Run: headless pygame with SDL's dummy video driver; simulated clock (each Clock.tick advances the game by its frame time, no real sleeping); random seed 0; keys injected as events and as key.get_pressed() state; mouse plan: one left click at the window centre at the start of phase 2, then a move to the lower-right quarter at the start of phase 3.
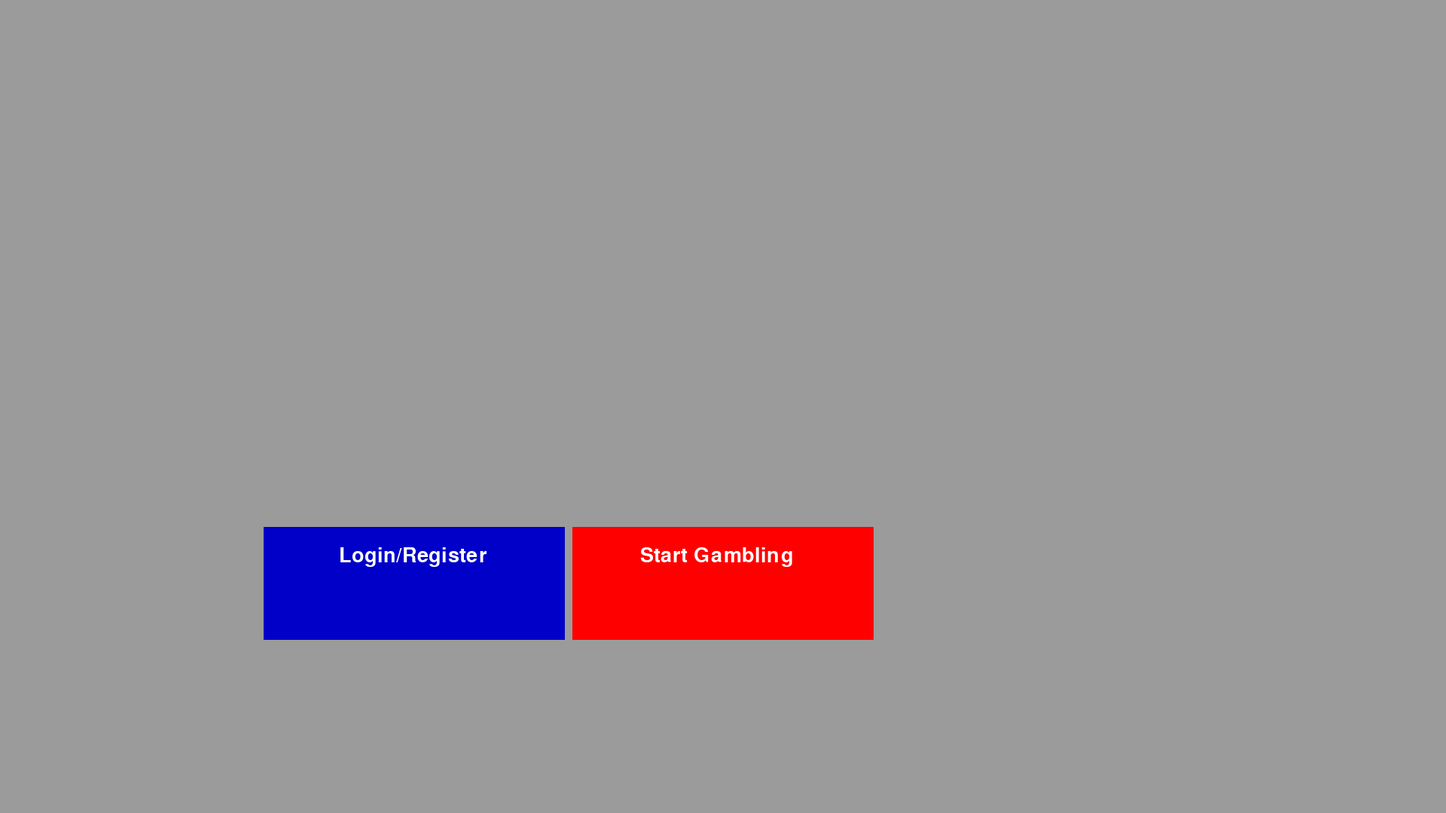
Frame 1 of 4 · flips 1–60 · no input
Frame 2 of 4 · flips 61–180 · clicked the window centre · tapped SPACE, RETURN · held RIGHT (→), D · screen unchanged from frame 1, image omitted
Frame 3 of 4 · flips 181–300 · moved the mouse to the lower-right quarter · held DOWN (↓), S · screen unchanged from frame 2, image omitted
Frame 4 of 4 · flips 301–420 · held LEFT (←), A, UP (↑), W · screen unchanged from frame 3, image omitted

The pygame program that drew these frames:

#######################################
#THIS ENTIRE FILE IS A WORK IN PROGRESS
#######################################


import pygame
pygame.init()
window = pygame.display.set_mode([1920, 1080])

textFont = pygame.font.SysFont("Arial", 30)

def drawText(text, colour, x, y):
    img = textFont.render(text, True, colour)
    window.blit(img, (x, y))


class Button():
    def __init__(self, name, x, y, width, height, colour, text):
        self.name = name
        self.x = x
        self.y = y
        self.width = width
        self.height = height
        self.colour = colour
        self.inUse = False
        self.text = text
        ButtonList.append(self)
        
        
    def draw(self):
        if self.inUse == True:
            pygame.draw.rect(window, self.colour, pygame.Rect(self.x, self.y, self.width, self.height))
            if self.text != "none":
                drawText(self.text[0], self.text[1], self.text[2], self.text[3])
            
    def clicked(self, programPage, clickTimer):
        if clickTimer <= 0:
            match self.name:

                case "EnterAccount":
                    programPage = "Login Menu"
                
                case "BeginGambling":
                    programPage = "Gambling Menu"

                #Blackjack#
                case "blackjackStart":
                    programPage = "Blackjack"


                case "slotsStart":
                    programPage = "Slots"

                case "nimStart":
                    programPage = "Nim"
        
        clickTimer = 80
        return programPage, clickTimer

ButtonList = []
textFont = pygame.font.SysFont("Arial", 40)
BeginGamblingButton = Button("BeginGambling", 760, 700, 400, 150, (255, 0 , 0), ("Start Gambling", (255, 255, 255),850, 725))
EnterAccountButton = Button("EnterAccount", 350, 700, 400, 150, (0,0,200), ("Login/Register", (255, 255, 255),450, 725))

AccountLoginButton = Button("AccountLogin", 450, 700, 400, 150, (0,0,200), ("Login", (255, 255, 255),600, 725))
AccountRegisterButton = Button("AccountRegister", 1070, 700, 400, 150, (0,0,200), ("Register", (255, 255, 255),1220, 725))

blackjackStartButton = Button("blackjackStart", 760, 700, 400, 150, (0,0,255), ("Play Blackjack", (255, 255, 255),850, 725))
blackjackHitButton = Button("blackjackHit", 450, 700, 400, 150, (0,0,200), ("Hit", (255, 255, 255),600, 725))
blackjackStandButton = Button("blackjackStand", 1070, 700, 400, 150, (0,0,200), ("Stand", (255, 255, 255),1220, 725))

slotsStartButton = Button("slotsStart", 350, 700, 400, 150, (0,0,255), ("Play Slots", (255, 255, 255),470, 725))
slotsRollButton = Button("slotsRoll", 710, 700, 500, 150, (0,0,255), ("Roll", (255, 255, 255),670, 725))

nimStartButton = Button("nimStart", 1170, 700, 400, 150, (0,0,255), ("Play Nim Type Zero", (255, 255, 255),1230, 725))


programPage = "Main Menu"
clickTimer = 0


run = True
while run == True:
    if clickTimer > 0:
        clickTimer -=1
    
    for event in pygame.event.get():
        if event.type == pygame.QUIT:
            run = False
            
    window.fill((155, 155, 155))
    mouseX, mouseY = pygame.mouse.get_pos()
    
    
    for buttons in ButtonList:
        if buttons.x < mouseX < buttons.x + buttons.width and buttons.y < mouseY < buttons.y + buttons.height and buttons.inUse == True and pygame.mouse.get_pressed()[0]:
            programPage, clickTimer = buttons.clicked(programPage, clickTimer)
        buttons.draw()
        buttons.inUse = False

    match programPage:

        case "Main Menu":
            BeginGamblingButton.inUse = True
            EnterAccountButton.inUse = True

        case "Login Menu":
            AccountLoginButton.inUse = True
            AccountRegisterButton.inUse = True

        case "Gambling Menu":
            blackjackStartButton.inUse = True
            slotsStartButton.inUse = True
            nimStartButton.inUse = True

        case "Blackjack":
            blackjackHitButton.inUse = True
            blackjackStandButton.inUse = True

        case "Slots":
            slotsRollButton.inUse = True
    
    
    pygame.display.update()
    
    
pygame.quit()
